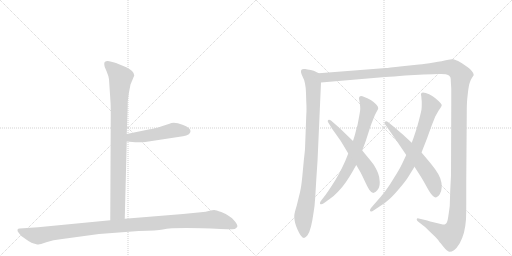
t = 0.00 s
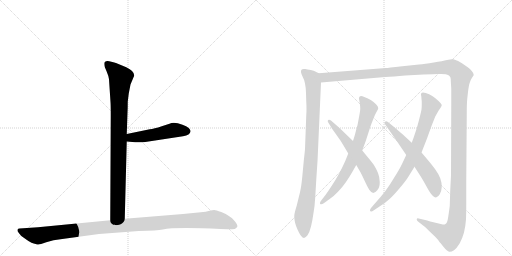
t = 1.89 s
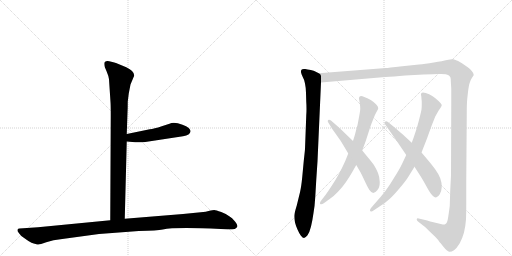
t = 3.78 s
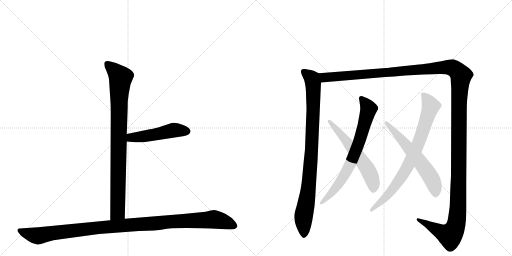
t = 5.67 s
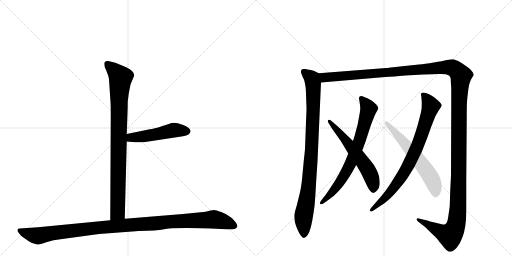
t = 7.56 s
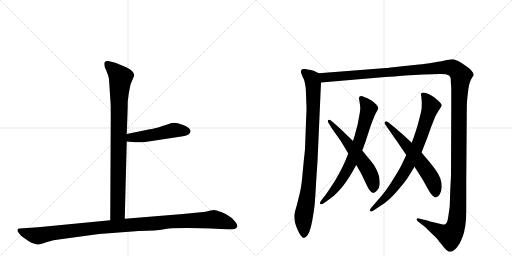
t = 9.45 s

The animated SVG that drew these frames (rendered in a browser with its animation timeline set to each time). Animation: 9 CSS @keyframes rules; one cycle of 9.45 s.

<svg version="1.1" viewBox="0 0 2048 1024" xmlns="http://www.w3.org/2000/svg">
  <g stroke="lightgray" stroke-dasharray="1,1" stroke-width="1" transform="scale(4, 4)">
    <line x1="0" y1="0" x2="256" y2="256"></line>
    <line x1="256" y1="0" x2="0" y2="256"></line>
    <line x1="128" y1="0" x2="128" y2="256"></line>
    <line x1="0" y1="128" x2="256" y2="128"></line>
    <line x1="256" y1="0" x2="512" y2="256"></line>
    <line x1="512" y1="0" x2="256" y2="256"></line>
    <line x1="384" y1="0" x2="384" y2="256"></line>
    <line x1="256" y1="128" x2="512" y2="128"></line>
  </g>
<g transform="scale(1, -1) translate(0, -850)">
   <style type="text/css">
    @keyframes keyframes0 {
      from {
       stroke: black;
       stroke-dashoffset: 904;
       stroke-width: 128;
       }
       75% {
       animation-timing-function: step-end;
       stroke: black;
       stroke-dashoffset: 0;
       stroke-width: 128;
       }
       to {
       stroke: black;
       stroke-width: 1024;
       }
       }
       #make-me-a-hanzi-animation-0 {
         animation: keyframes0 0.985677s both;
         animation-delay: 0.000000s;
         animation-timing-function: linear;
       }
    @keyframes keyframes1 {
      from {
       stroke: black;
       stroke-dashoffset: 495;
       stroke-width: 128;
       }
       62% {
       animation-timing-function: step-end;
       stroke: black;
       stroke-dashoffset: 0;
       stroke-width: 128;
       }
       to {
       stroke: black;
       stroke-width: 1024;
       }
       }
       #make-me-a-hanzi-animation-1 {
         animation: keyframes1 0.652832s both;
         animation-delay: 0.985677s;
         animation-timing-function: linear;
       }
    @keyframes keyframes2 {
      from {
       stroke: black;
       stroke-dashoffset: 1125;
       stroke-width: 128;
       }
       79% {
       animation-timing-function: step-end;
       stroke: black;
       stroke-dashoffset: 0;
       stroke-width: 128;
       }
       to {
       stroke: black;
       stroke-width: 1024;
       }
       }
       #make-me-a-hanzi-animation-2 {
         animation: keyframes2 1.165527s both;
         animation-delay: 1.638509s;
         animation-timing-function: linear;
       }
    @keyframes keyframes3 {
      from {
       stroke: black;
       stroke-dashoffset: 934;
       stroke-width: 128;
       }
       75% {
       animation-timing-function: step-end;
       stroke: black;
       stroke-dashoffset: 0;
       stroke-width: 128;
       }
       to {
       stroke: black;
       stroke-width: 1024;
       }
       }
       #make-me-a-hanzi-animation-3 {
         animation: keyframes3 1.010091s both;
         animation-delay: 2.804036s;
         animation-timing-function: linear;
       }
    @keyframes keyframes4 {
      from {
       stroke: black;
       stroke-dashoffset: 1626;
       stroke-width: 128;
       }
       84% {
       animation-timing-function: step-end;
       stroke: black;
       stroke-dashoffset: 0;
       stroke-width: 128;
       }
       to {
       stroke: black;
       stroke-width: 1024;
       }
       }
       #make-me-a-hanzi-animation-4 {
         animation: keyframes4 1.573242s both;
         animation-delay: 3.814128s;
         animation-timing-function: linear;
       }
    @keyframes keyframes5 {
      from {
       stroke: black;
       stroke-dashoffset: 739;
       stroke-width: 128;
       }
       71% {
       animation-timing-function: step-end;
       stroke: black;
       stroke-dashoffset: 0;
       stroke-width: 128;
       }
       to {
       stroke: black;
       stroke-width: 1024;
       }
       }
       #make-me-a-hanzi-animation-5 {
         animation: keyframes5 0.851400s both;
         animation-delay: 5.387370s;
         animation-timing-function: linear;
       }
    @keyframes keyframes6 {
      from {
       stroke: black;
       stroke-dashoffset: 592;
       stroke-width: 128;
       }
       66% {
       animation-timing-function: step-end;
       stroke: black;
       stroke-dashoffset: 0;
       stroke-width: 128;
       }
       to {
       stroke: black;
       stroke-width: 1024;
       }
       }
       #make-me-a-hanzi-animation-6 {
         animation: keyframes6 0.731771s both;
         animation-delay: 6.238770s;
         animation-timing-function: linear;
       }
    @keyframes keyframes7 {
      from {
       stroke: black;
       stroke-dashoffset: 802;
       stroke-width: 128;
       }
       72% {
       animation-timing-function: step-end;
       stroke: black;
       stroke-dashoffset: 0;
       stroke-width: 128;
       }
       to {
       stroke: black;
       stroke-width: 1024;
       }
       }
       #make-me-a-hanzi-animation-7 {
         animation: keyframes7 0.902669s both;
         animation-delay: 6.970540s;
         animation-timing-function: linear;
       }
    @keyframes keyframes8 {
      from {
       stroke: black;
       stroke-dashoffset: 610;
       stroke-width: 128;
       }
       67% {
       animation-timing-function: step-end;
       stroke: black;
       stroke-dashoffset: 0;
       stroke-width: 128;
       }
       to {
       stroke: black;
       stroke-width: 1024;
       }
       }
       #make-me-a-hanzi-animation-8 {
         animation: keyframes8 0.746419s both;
         animation-delay: 7.873210s;
         animation-timing-function: linear;
       }
</style>
<path d="M 436 533 L 442 442 Q 443 429 443 388 L 441 -31 C 441 -61 498 -55 499 -25 L 507 284 L 507 314 L 510 400 Q 511 418 511 444 L 515 476 L 522 512 L 537 548 Q 537 566 505 581 L 464 598 Q 456 601 437 605 Q 417 608 417 595 Q 417 590 419 582 L 427 563 Q 434 547 436 533 Z" fill="lightgray"></path> 
<path d="M 507 284 L 541 281 Q 544 280 581 282 L 732 305 Q 761 309 762 325 Q 763 330 755 338 Q 746 346 730 351 Q 696 364 678 355 L 647 345 Q 616 335 599 333 L 507 314 C 478 308 477 287 507 284 Z" fill="lightgray"></path> 
<path d="M 441 -31 L 152 -59 L 78 -64 Q 72 -64 70 -69 Q 68 -74 76 -83 Q 81 -92 98 -103 Q 114 -115 126 -121 Q 148 -129 154 -128 Q 159 -128 185 -119 Q 211 -110 249 -106 L 396 -86 L 555 -74 Q 630 -72 651 -68 Q 699 -58 883 -66 L 910 -67 Q 922 -68 939 -66 Q 946 -63 949 -57 Q 952 -52 940 -36 Q 928 -20 917 -15 Q 906 -6 885 2 Q 863 10 857 10 Q 850 10 838 7 Q 825 3 803 1 L 732 -6 L 499 -25 L 441 -31 Z" fill="lightgray"></path> 
<path d="M 1275 557 L 1261 564 Q 1257 567 1243 570 Q 1228 573 1221 574 L 1216 574 Q 1208 574 1206 571 Q 1204 569 1204 564 L 1204 561 Q 1205 555 1211 542 Q 1218 530 1220 516 Q 1223 503 1224 478 L 1225 443 Q 1226 429 1226 415 Q 1226 401 1225 388 L 1220 254 Q 1219 242 1215 206 L 1209 142 Q 1205 102 1200 81 L 1187 28 Q 1177 -4 1177 -14 Q 1177 -28 1180 -40 Q 1183 -52 1190 -68 Q 1197 -84 1203 -92 Q 1211 -102 1216 -102 Q 1221 -102 1230 -91 Q 1238 -80 1244 -56 Q 1250 -31 1254 -2 Q 1259 26 1261 62 L 1265 130 L 1270 205 L 1284 520 C 1285 550 1285 552 1275 557 Z" fill="lightgray"></path> 
<path d="M 1284 520 L 1541 542 Q 1573 544 1621 548 L 1694 552 Q 1738 554 1753 554 L 1764 554 Q 1775 554 1783 553 Q 1794 550 1798 546 Q 1803 541 1803 533 Q 1803 524 1805 497 L 1805 432 L 1804 148 L 1801 90 L 1799 26 Q 1797 10 1793 -17 Q 1789 -44 1782 -46 Q 1779 -48 1774 -48 Q 1771 -48 1767 -47 Q 1757 -45 1738 -40 Q 1718 -35 1709 -32 L 1675 -24 Q 1673 -23 1671 -23 Q 1668 -23 1667 -26 L 1667 -28 Q 1667 -31 1672 -36 L 1699 -57 Q 1707 -64 1725 -82 Q 1744 -100 1750 -107 Q 1755 -114 1772 -135 Q 1789 -156 1797 -157 L 1799 -157 Q 1806 -157 1816 -151 Q 1827 -143 1839 -123 Q 1850 -102 1856 -80 Q 1862 -56 1864 -27 Q 1865 -4 1865 40 L 1865 122 L 1867 388 Q 1867 426 1868 442 Q 1869 458 1872 482 Q 1875 508 1879 519 Q 1882 530 1888 539 Q 1894 548 1895 550 Q 1895 557 1887 566 Q 1880 576 1858 590 Q 1836 605 1827 608 Q 1819 612 1813 613 L 1809 613 Q 1802 613 1788 610 Q 1771 606 1735 600 Q 1699 594 1676 592 L 1609 585 Q 1549 578 1544 578 L 1275 557 C 1245 555 1254 517 1284 520 Z" fill="lightgray"></path> 
<path d="M 1393 236 L 1381 206 Q 1369 179 1356 155 Q 1343 131 1327 107 Q 1312 84 1302 70 L 1284 47 Q 1280 41 1280 38 Q 1280 35 1281 34 Q 1282 33 1285 33 Q 1289 33 1295 37 L 1320 55 Q 1336 66 1352 83 Q 1368 99 1384 122 Q 1400 146 1408 160 L 1425 190 L 1449 248 L 1463 286 L 1481 342 Q 1487 359 1494 376 Q 1501 394 1507 404 Q 1513 413 1513 417 Q 1513 424 1505 432 Q 1497 441 1483 450 Q 1469 458 1457 462 Q 1449 466 1444 466 Q 1441 466 1439 464 Q 1436 461 1436 457 L 1436 455 Q 1437 450 1439 438 Q 1441 426 1441 414 Q 1440 402 1435 376 Q 1431 350 1425 332 Q 1421 314 1412 286 L 1393 236 Z" fill="lightgray"></path> 
<path d="M 1425 190 L 1439 166 Q 1445 156 1457 130 Q 1469 104 1477 91 Q 1485 79 1493 78 Q 1500 78 1509 89 Q 1519 100 1519 121 Q 1519 141 1512 158 Q 1505 175 1495 191 Q 1483 207 1472 220 L 1449 248 L 1412 286 L 1385 312 Q 1369 328 1348 347 L 1325 367 Q 1320 371 1316 371 Q 1314 371 1313 370 Q 1311 368 1311 366 Q 1311 363 1313 360 L 1329 334 L 1361 289 Q 1372 272 1393 236 L 1425 190 Z" fill="lightgray"></path> 
<path d="M 1625 230 L 1608 194 Q 1598 173 1577 140 Q 1557 106 1540 84 Q 1523 62 1503 40 L 1484 18 Q 1480 13 1480 9 Q 1480 7 1481 6 Q 1483 4 1485 4 Q 1489 4 1494 8 L 1521 26 Q 1541 38 1558 54 Q 1575 69 1599 98 Q 1623 126 1634 144 L 1658 183 L 1686 240 L 1708 296 L 1726 346 L 1741 384 L 1754 407 L 1763 420 Q 1766 425 1767 429 Q 1767 435 1753 447 Q 1740 459 1729 466 Q 1717 474 1703 478 Q 1696 480 1692 480 Q 1688 480 1686 478 Q 1684 476 1684 472 Q 1684 470 1685 466 L 1687 443 L 1687 433 Q 1687 423 1686 412 Q 1683 396 1675 366 Q 1667 336 1662 322 Q 1657 306 1647 279 L 1625 230 Z" fill="lightgray"></path> 
<path d="M 1658 183 L 1683 144 Q 1693 128 1705 106 Q 1717 84 1723 76 Q 1735 60 1744 60 Q 1753 62 1759 73 Q 1766 84 1767 102 Q 1767 120 1761 137 Q 1755 153 1740 174 Q 1725 194 1713 208 L 1686 240 L 1647 279 L 1608 315 Q 1603 319 1575 343 L 1553 361 Q 1548 365 1544 365 Q 1542 365 1540 363 Q 1538 361 1538 358 Q 1538 355 1541 352 L 1559 326 L 1587 286 L 1625 230 L 1658 183 Z" fill="lightgray"></path> 
      <clipPath id="make-me-a-hanzi-clip-0">
      <path d="M 436 533 L 442 442 Q 443 429 443 388 L 441 -31 C 441 -61 498 -55 499 -25 L 507 284 L 507 314 L 510 400 Q 511 418 511 444 L 515 476 L 522 512 L 537 548 Q 537 566 505 581 L 464 598 Q 456 601 437 605 Q 417 608 417 595 Q 417 590 419 582 L 427 563 Q 434 547 436 533 Z" fill="lightgray"></path>
      </clipPath>
      <path clip-path="url(#make-me-a-hanzi-clip-0)" d="M 430 594 L 483 540 L 476 452 L 471 2 L 448 -23 " fill="none" id="make-me-a-hanzi-animation-0" stroke-dasharray="776 1552" stroke-linecap="round"></path>

      <clipPath id="make-me-a-hanzi-clip-1">
      <path d="M 507 284 L 541 281 Q 544 280 581 282 L 732 305 Q 761 309 762 325 Q 763 330 755 338 Q 746 346 730 351 Q 696 364 678 355 L 647 345 Q 616 335 599 333 L 507 314 C 478 308 477 287 507 284 Z" fill="lightgray"></path>
      </clipPath>
      <path clip-path="url(#make-me-a-hanzi-clip-1)" d="M 513 292 L 525 300 L 600 308 L 695 329 L 747 325 " fill="none" id="make-me-a-hanzi-animation-1" stroke-dasharray="367 734" stroke-linecap="round"></path>

      <clipPath id="make-me-a-hanzi-clip-2">
      <path d="M 441 -31 L 152 -59 L 78 -64 Q 72 -64 70 -69 Q 68 -74 76 -83 Q 81 -92 98 -103 Q 114 -115 126 -121 Q 148 -129 154 -128 Q 159 -128 185 -119 Q 211 -110 249 -106 L 396 -86 L 555 -74 Q 630 -72 651 -68 Q 699 -58 883 -66 L 910 -67 Q 922 -68 939 -66 Q 946 -63 949 -57 Q 952 -52 940 -36 Q 928 -20 917 -15 Q 906 -6 885 2 Q 863 10 857 10 Q 850 10 838 7 Q 825 3 803 1 L 732 -6 L 499 -25 L 441 -31 Z" fill="lightgray"></path>
      </clipPath>
      <path clip-path="url(#make-me-a-hanzi-clip-2)" d="M 78 -74 L 152 -93 L 390 -61 L 855 -28 L 896 -36 L 937 -54 " fill="none" id="make-me-a-hanzi-animation-2" stroke-dasharray="997 1994" stroke-linecap="round"></path>

      <clipPath id="make-me-a-hanzi-clip-3">
      <path d="M 1275 557 L 1261 564 Q 1257 567 1243 570 Q 1228 573 1221 574 L 1216 574 Q 1208 574 1206 571 Q 1204 569 1204 564 L 1204 561 Q 1205 555 1211 542 Q 1218 530 1220 516 Q 1223 503 1224 478 L 1225 443 Q 1226 429 1226 415 Q 1226 401 1225 388 L 1220 254 Q 1219 242 1215 206 L 1209 142 Q 1205 102 1200 81 L 1187 28 Q 1177 -4 1177 -14 Q 1177 -28 1180 -40 Q 1183 -52 1190 -68 Q 1197 -84 1203 -92 Q 1211 -102 1216 -102 Q 1221 -102 1230 -91 Q 1238 -80 1244 -56 Q 1250 -31 1254 -2 Q 1259 26 1261 62 L 1265 130 L 1270 205 L 1284 520 C 1285 550 1285 552 1275 557 Z" fill="lightgray"></path>
      </clipPath>
      <path clip-path="url(#make-me-a-hanzi-clip-3)" d="M 1213 565 L 1248 535 L 1254 482 L 1245 230 L 1230 71 L 1214 -14 L 1216 -94 " fill="none" id="make-me-a-hanzi-animation-3" stroke-dasharray="806 1612" stroke-linecap="round"></path>

      <clipPath id="make-me-a-hanzi-clip-4">
      <path d="M 1284 520 L 1541 542 Q 1573 544 1621 548 L 1694 552 Q 1738 554 1753 554 L 1764 554 Q 1775 554 1783 553 Q 1794 550 1798 546 Q 1803 541 1803 533 Q 1803 524 1805 497 L 1805 432 L 1804 148 L 1801 90 L 1799 26 Q 1797 10 1793 -17 Q 1789 -44 1782 -46 Q 1779 -48 1774 -48 Q 1771 -48 1767 -47 Q 1757 -45 1738 -40 Q 1718 -35 1709 -32 L 1675 -24 Q 1673 -23 1671 -23 Q 1668 -23 1667 -26 L 1667 -28 Q 1667 -31 1672 -36 L 1699 -57 Q 1707 -64 1725 -82 Q 1744 -100 1750 -107 Q 1755 -114 1772 -135 Q 1789 -156 1797 -157 L 1799 -157 Q 1806 -157 1816 -151 Q 1827 -143 1839 -123 Q 1850 -102 1856 -80 Q 1862 -56 1864 -27 Q 1865 -4 1865 40 L 1865 122 L 1867 388 Q 1867 426 1868 442 Q 1869 458 1872 482 Q 1875 508 1879 519 Q 1882 530 1888 539 Q 1894 548 1895 550 Q 1895 557 1887 566 Q 1880 576 1858 590 Q 1836 605 1827 608 Q 1819 612 1813 613 L 1809 613 Q 1802 613 1788 610 Q 1771 606 1735 600 Q 1699 594 1676 592 L 1609 585 Q 1549 578 1544 578 L 1275 557 C 1245 555 1254 517 1284 520 Z" fill="lightgray"></path>
      </clipPath>
      <path clip-path="url(#make-me-a-hanzi-clip-4)" d="M 1283 552 L 1305 540 L 1800 581 L 1822 572 L 1844 548 L 1836 439 L 1832 16 L 1823 -55 L 1800 -92 L 1671 -27 " fill="none" id="make-me-a-hanzi-animation-4" stroke-dasharray="1498 2996" stroke-linecap="round"></path>

      <clipPath id="make-me-a-hanzi-clip-5">
      <path d="M 1393 236 L 1381 206 Q 1369 179 1356 155 Q 1343 131 1327 107 Q 1312 84 1302 70 L 1284 47 Q 1280 41 1280 38 Q 1280 35 1281 34 Q 1282 33 1285 33 Q 1289 33 1295 37 L 1320 55 Q 1336 66 1352 83 Q 1368 99 1384 122 Q 1400 146 1408 160 L 1425 190 L 1449 248 L 1463 286 L 1481 342 Q 1487 359 1494 376 Q 1501 394 1507 404 Q 1513 413 1513 417 Q 1513 424 1505 432 Q 1497 441 1483 450 Q 1469 458 1457 462 Q 1449 466 1444 466 Q 1441 466 1439 464 Q 1436 461 1436 457 L 1436 455 Q 1437 450 1439 438 Q 1441 426 1441 414 Q 1440 402 1435 376 Q 1431 350 1425 332 Q 1421 314 1412 286 L 1393 236 Z" fill="lightgray"></path>
      </clipPath>
      <path clip-path="url(#make-me-a-hanzi-clip-5)" d="M 1445 458 L 1475 413 L 1434 275 L 1407 206 L 1371 139 L 1335 89 L 1284 37 " fill="none" id="make-me-a-hanzi-animation-5" stroke-dasharray="611 1222" stroke-linecap="round"></path>

      <clipPath id="make-me-a-hanzi-clip-6">
      <path d="M 1425 190 L 1439 166 Q 1445 156 1457 130 Q 1469 104 1477 91 Q 1485 79 1493 78 Q 1500 78 1509 89 Q 1519 100 1519 121 Q 1519 141 1512 158 Q 1505 175 1495 191 Q 1483 207 1472 220 L 1449 248 L 1412 286 L 1385 312 Q 1369 328 1348 347 L 1325 367 Q 1320 371 1316 371 Q 1314 371 1313 370 Q 1311 368 1311 366 Q 1311 363 1313 360 L 1329 334 L 1361 289 Q 1372 272 1393 236 L 1425 190 Z" fill="lightgray"></path>
      </clipPath>
      <path clip-path="url(#make-me-a-hanzi-clip-6)" d="M 1316 366 L 1394 276 L 1472 170 L 1491 126 L 1493 89 " fill="none" id="make-me-a-hanzi-animation-6" stroke-dasharray="464 928" stroke-linecap="round"></path>

      <clipPath id="make-me-a-hanzi-clip-7">
      <path d="M 1625 230 L 1608 194 Q 1598 173 1577 140 Q 1557 106 1540 84 Q 1523 62 1503 40 L 1484 18 Q 1480 13 1480 9 Q 1480 7 1481 6 Q 1483 4 1485 4 Q 1489 4 1494 8 L 1521 26 Q 1541 38 1558 54 Q 1575 69 1599 98 Q 1623 126 1634 144 L 1658 183 L 1686 240 L 1708 296 L 1726 346 L 1741 384 L 1754 407 L 1763 420 Q 1766 425 1767 429 Q 1767 435 1753 447 Q 1740 459 1729 466 Q 1717 474 1703 478 Q 1696 480 1692 480 Q 1688 480 1686 478 Q 1684 476 1684 472 Q 1684 470 1685 466 L 1687 443 L 1687 433 Q 1687 423 1686 412 Q 1683 396 1675 366 Q 1667 336 1662 322 Q 1657 306 1647 279 L 1625 230 Z" fill="lightgray"></path>
      </clipPath>
      <path clip-path="url(#make-me-a-hanzi-clip-7)" d="M 1691 473 L 1723 426 L 1660 244 L 1626 176 L 1579 103 L 1532 50 L 1485 9 " fill="none" id="make-me-a-hanzi-animation-7" stroke-dasharray="674 1348" stroke-linecap="round"></path>

      <clipPath id="make-me-a-hanzi-clip-8">
      <path d="M 1658 183 L 1683 144 Q 1693 128 1705 106 Q 1717 84 1723 76 Q 1735 60 1744 60 Q 1753 62 1759 73 Q 1766 84 1767 102 Q 1767 120 1761 137 Q 1755 153 1740 174 Q 1725 194 1713 208 L 1686 240 L 1647 279 L 1608 315 Q 1603 319 1575 343 L 1553 361 Q 1548 365 1544 365 Q 1542 365 1540 363 Q 1538 361 1538 358 Q 1538 355 1541 352 L 1559 326 L 1587 286 L 1625 230 L 1658 183 Z" fill="lightgray"></path>
      </clipPath>
      <path clip-path="url(#make-me-a-hanzi-clip-8)" d="M 1545 358 L 1619 278 L 1718 150 L 1741 98 L 1743 72 " fill="none" id="make-me-a-hanzi-animation-8" stroke-dasharray="482 964" stroke-linecap="round"></path>

</g>
</svg>
